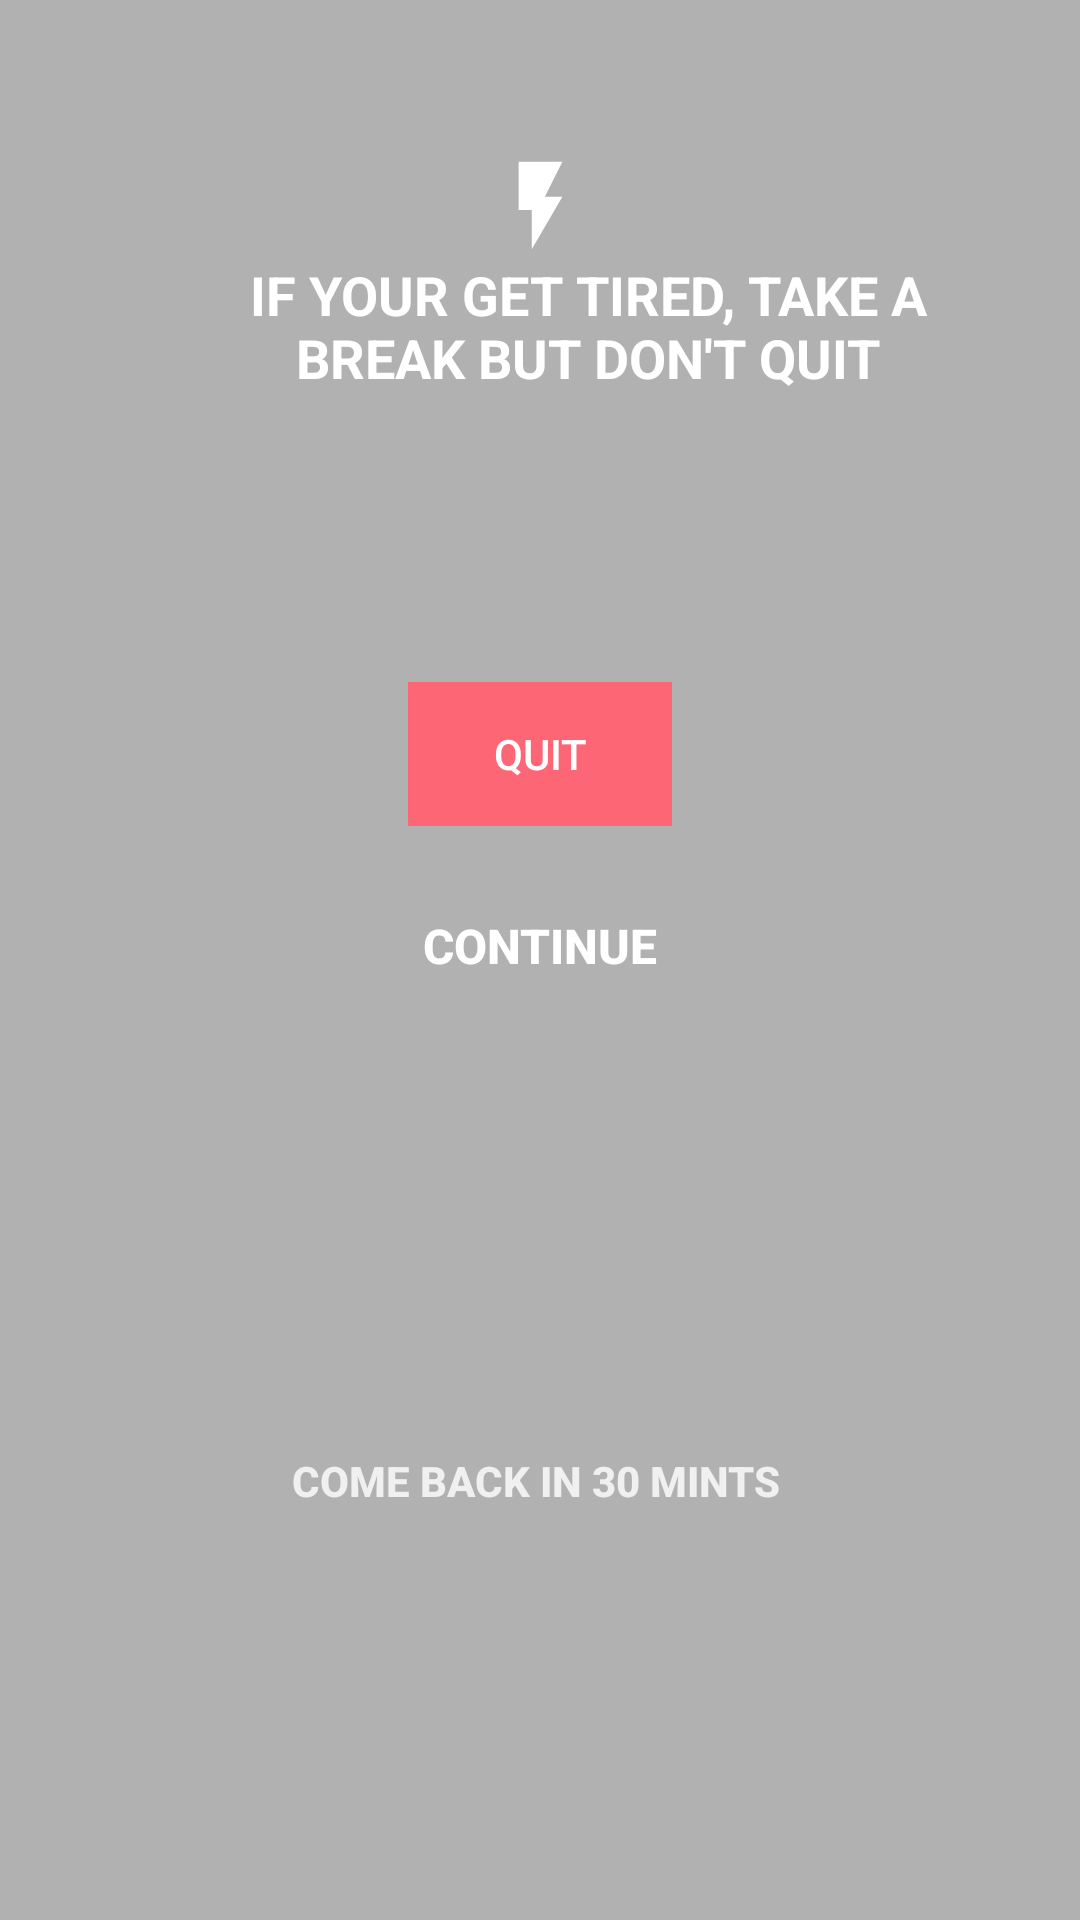

This screen was rendered from an Android layout file. Write that file and the resources it references.
<!-- AndroidManifest.xml: application theme AppTheme -->
<!-- res/layout/fragment_quit.xml -->
<android.support.constraint.ConstraintLayout xmlns:android="http://schemas.android.com/apk/res/android"
    xmlns:app="http://schemas.android.com/apk/res-auto"
    xmlns:tools="http://schemas.android.com/tools"
    android:layout_width="400dp"
    android:layout_height="450dp"
    tools:context="com.yourdomain.project50.Fragments.QuitFragment">


    <ImageView
        android:id="@+id/backGroundImage"
        android:layout_width="0dp"
        android:layout_height="0dp"
android:scaleType="centerCrop"
        app:layout_constraintBottom_toBottomOf="parent"

        app:layout_constraintEnd_toEndOf="parent"

        app:layout_constraintStart_toStartOf="parent"
        app:layout_constraintTop_toTopOf="parent"
        />

    <FrameLayout
        android:layout_width="match_parent"
        android:layout_height="match_parent"
        android:background="@drawable/scrim2"
        app:layout_constraintBottom_toBottomOf="parent"
        app:layout_constraintEnd_toEndOf="parent"
        app:layout_constraintHorizontal_bias="1.0"
        app:layout_constraintStart_toStartOf="parent"
        app:layout_constraintTop_toTopOf="parent"
        app:layout_constraintVertical_bias="0.0">

    </FrameLayout>


    <TextView
        android:id="@+id/imageView2"
        android:layout_width="wrap_content"
        android:layout_height="wrap_content"
        android:layout_marginEnd="8dp"
        android:layout_marginStart="8dp"
        android:layout_marginTop="8dp"
        android:drawableStart="@drawable/ic_flash_on_black_24dp"
        app:layout_constraintEnd_toEndOf="parent"
        app:layout_constraintStart_toStartOf="parent"
        app:layout_constraintTop_toBottomOf="@+id/btClose"
        app:srcCompat="@drawable/ic_flash_on_black_24dp" />

    <TextView
        android:id="@+id/btClose"
        android:layout_width="wrap_content"
        android:layout_height="wrap_content"
        android:layout_marginEnd="8dp"
        android:layout_marginTop="8dp"
        android:drawableStart="@drawable/ic_clear_white_24dp"
        android:padding="8dp"

        app:layout_constraintEnd_toEndOf="parent"
        app:layout_constraintTop_toTopOf="parent" />

    <TextView
        android:id="@+id/sfd"
        android:layout_width="0dp"
        android:layout_height="wrap_content"
        android:layout_marginEnd="32dp"
        android:layout_marginStart="64dp"
        android:gravity="center"
        android:text="IF YOUR GET TIRED, TAKE A BREAK BUT DON'T QUIT"
        android:textColor="@color/colorWhite"
        android:textSize="18sp"
        android:textStyle="bold"
        app:layout_constraintEnd_toEndOf="parent"
        app:layout_constraintHorizontal_bias="0.0"
        app:layout_constraintStart_toStartOf="parent"
        app:layout_constraintTop_toBottomOf="@+id/imageView2"
        app:layout_goneMarginStart="18sp" />

    <Button
        android:id="@+id/btQuit"
        style="@style/Widget.AppCompat.Button.Borderless.Colored"
        android:layout_width="wrap_content"

        android:layout_height="wrap_content"
        android:layout_marginEnd="8dp"
        android:layout_marginStart="8dp"
        android:layout_marginTop="96dp"
        android:background="#fd6775"
        android:paddingEnd="24dp"
        android:paddingStart="24dp"
        android:text="Quit"
        android:textColor="@color/colorWhite"
        app:layout_constraintEnd_toEndOf="parent"
        app:layout_constraintStart_toStartOf="parent"
        app:layout_constraintTop_toBottomOf="@+id/sfd" />

    <TextView
        android:id="@+id/btContinue"

        style="@style/Widget.AppCompat.Button.Borderless.Colored"
        android:layout_width="wrap_content"
        android:layout_height="wrap_content"
        android:layout_marginEnd="8dp"
        android:layout_marginStart="8dp"
        android:layout_marginTop="16dp"
        android:text="CONTINUE"
        android:textColor="@color/colorWhite"
        android:textSize="16sp"
        android:textStyle="bold"
        app:layout_constraintEnd_toEndOf="parent"
        app:layout_constraintStart_toStartOf="parent"
        app:layout_constraintTop_toBottomOf="@+id/btQuit" />

    <TextView
        android:id="@+id/btComeBackLater"
        style="@style/Widget.AppCompat.Button.Borderless.Colored"
        android:layout_width="wrap_content"
        android:layout_height="wrap_content"
        android:layout_marginEnd="8dp"
        android:layout_marginStart="8dp"
        android:layout_marginTop="8dp"
        android:autoLink="all"
        android:drawableEnd="@drawable/ic_chevron_right_wgite_24dp"
        android:gravity="center"
        android:text="COME BACK IN 30 MINTS "
        android:textColor="#f0f0f0"
        android:textStyle="bold"
        app:layout_constraintBottom_toBottomOf="parent"
        app:layout_constraintEnd_toEndOf="parent"
        app:layout_constraintStart_toStartOf="parent"
        app:layout_constraintTop_toBottomOf="@+id/btContinue" />

</android.support.constraint.ConstraintLayout>
<!-- resources referenced by this layout -->
<resources>
  <color name="colorWhite">#FFFFFF</color>
  <!-- drawable ic_flash_on_black_24dp (drawable) -->
  <vector xmlns:android="http://schemas.android.com/apk/res/android"
          android:width="35dp"
          android:height="35dp"
          android:viewportWidth="24.0"
          android:viewportHeight="24.0">
      <path
          android:fillColor="#FFFFFF"
          android:pathData="M7,2v11h3v9l7,-12h-4l4,-8z"/>
  </vector>
  <!-- drawable scrim2 (drawable) -->
  <?xml version="1.0" encoding="utf-8"?>
  <shape android:shape="rectangle"
      xmlns:android="http://schemas.android.com/apk/res/android">
  
      <gradient
          android:angle="-90"
  
          android:startColor="#4d0a0909"
          android:centerColor="#4d0a0909"
          android:endColor="#4d0a0909"
          android:type="linear"/>
  
  </shape>
  <style name="AppTheme" parent="Theme.AppCompat.Light.DarkActionBar">
          
          <item name="colorPrimary">@color/colorPrimary</item>
          <item name="colorPrimaryDark">@color/colorPrimaryDark</item>
          <item name="colorAccent">@color/colorAccent</item>
      </style>
  <color name="colorPrimary">#242c70</color>
  <color name="colorPrimaryDark">#242c70</color>
  <color name="colorAccent">#ff497f</color>
</resources>
